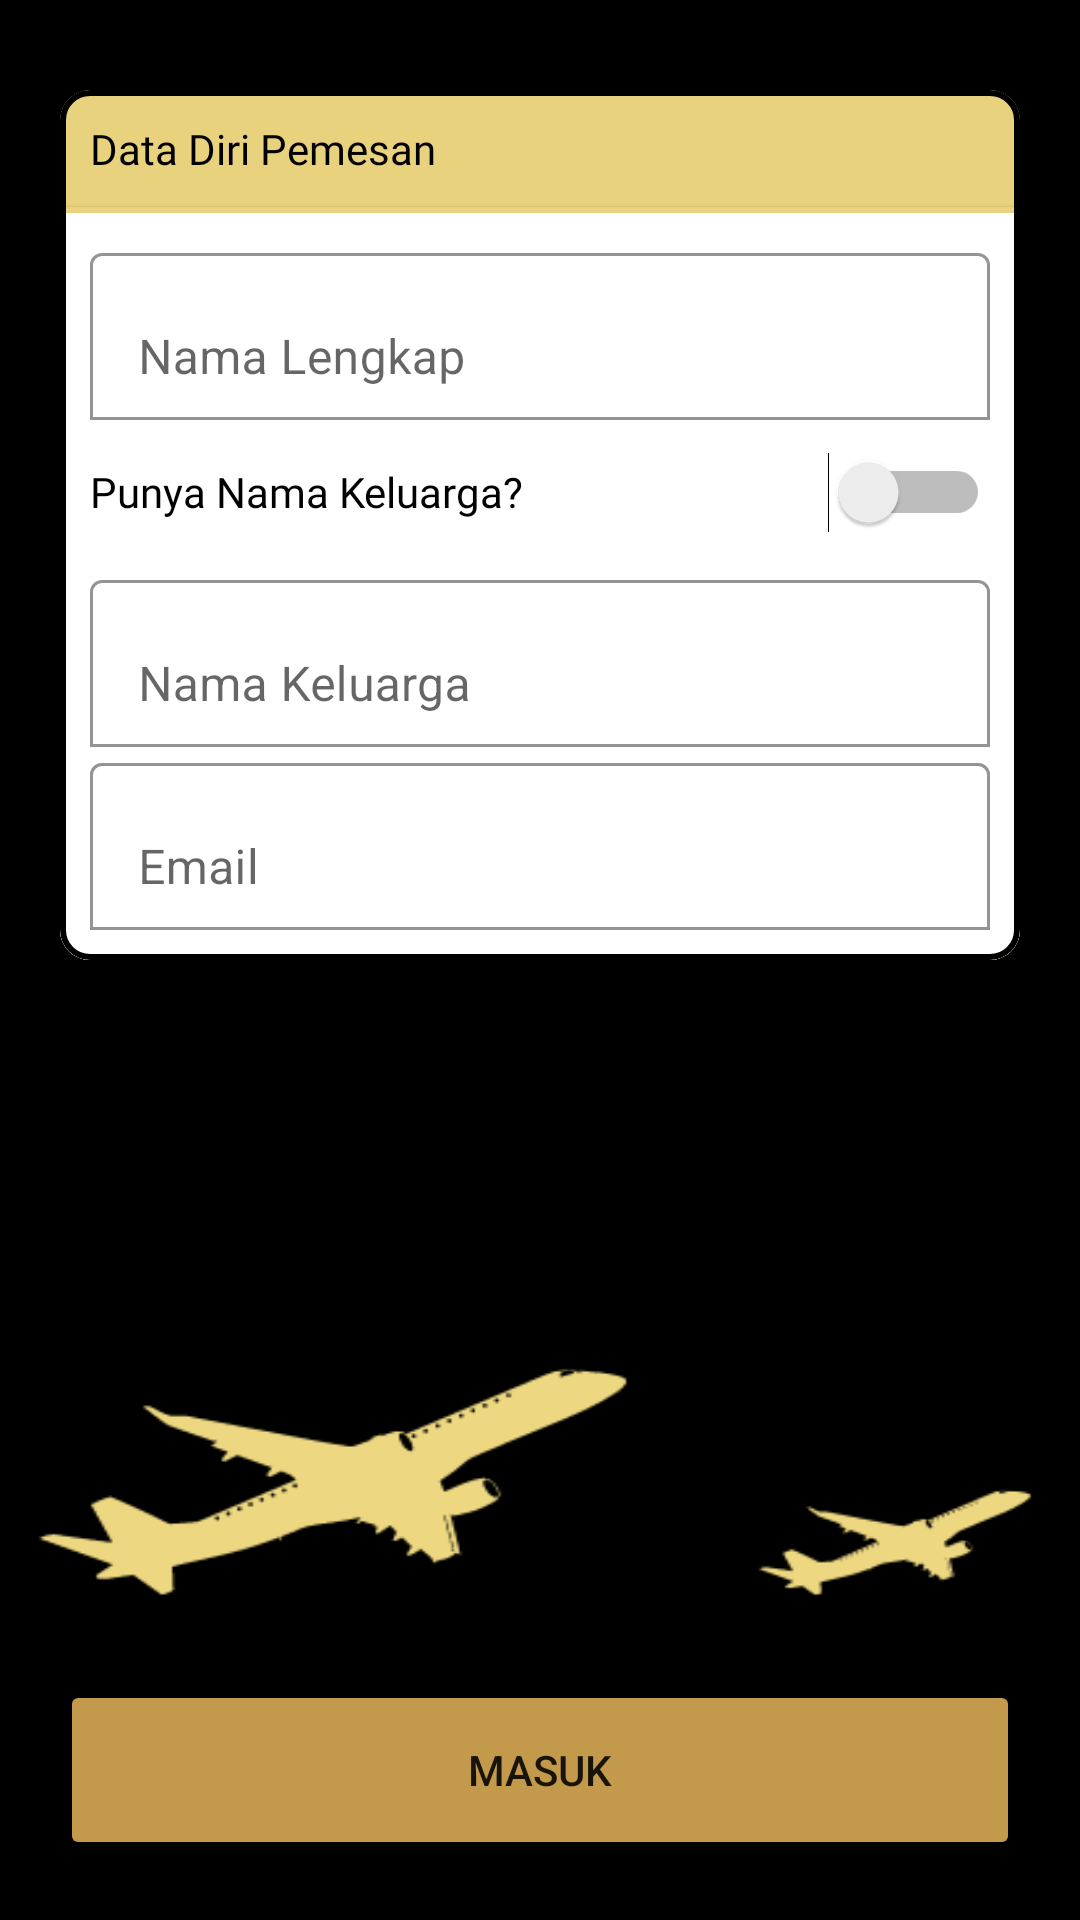

Write the Android layout XML for this screen, with the resource values it uses.
<!-- AndroidManifest.xml: application theme Theme.FLYTIX -->
<!-- res/layout/fragment_biodata_pemesan.xml -->
<?xml version="1.0" encoding="utf-8"?>
<RelativeLayout xmlns:android="http://schemas.android.com/apk/res/android"
    xmlns:tools="http://schemas.android.com/tools"
    android:layout_width="match_parent"
    android:layout_height="match_parent"
    xmlns:app="http://schemas.android.com/apk/res-auto"
    tools:context=".view.home.BiodataPemesan"
    android:background="@drawable/bg_polos"
    android:padding="20dp">

    <com.google.android.material.card.MaterialCardView
        android:id="@+id/cv_biodataPemesan"
        android:layout_width="match_parent"
        android:layout_height="wrap_content"
        android:layout_marginTop="10dp"
        app:cardBackgroundColor="@color/emas"
        app:cardCornerRadius="10dp"
        app:strokeColor="@color/black"
        app:strokeWidth="2dp">

        <RelativeLayout
            android:layout_width="match_parent"
            android:layout_height="wrap_content"

            tools:ignore="RtlHardcoded">

            <TextView
                android:id="@+id/tv_datadiripemesan"
                android:layout_width="wrap_content"
                android:layout_height="wrap_content"
                android:fontFamily="@font/gothambold"
                android:text="Data Diri Pemesan"
                android:textColor="@color/black"
                android:layout_marginTop="10dp"
                android:layout_marginLeft="10dp"
                tools:ignore="HardcodedText" />

            <com.google.android.material.card.MaterialCardView
                android:id="@+id/cv_dalamBiodataPemesan"
                android:layout_width="match_parent"
                android:layout_height="wrap_content"
                android:layout_marginTop="10dp"
                android:layout_below="@id/tv_datadiripemesan"
                app:cardBackgroundColor="@color/white"
                app:cardCornerRadius="0dp"
                app:strokeColor="@color/emas"
                app:strokeWidth="2dp">

                <RelativeLayout
                    android:layout_width="match_parent"
                    android:layout_height="wrap_content"
                    android:padding="10dp"
                    tools:ignore="RtlHardcoded">

                    <com.google.android.material.textfield.TextInputLayout
                        android:id="@+id/namaLengkap"
                        android:layout_width="match_parent"
                        android:layout_height="wrap_content"
                        android:hint="Nama Lengkap"
                        app:boxBackgroundColor="@color/white"
                        app:boxBackgroundMode="outline"
                        app:boxStrokeColor="@color/black">

                        <com.google.android.material.textfield.TextInputEditText
                            android:id="@+id/et_emaillogin"
                            android:layout_width="match_parent"
                            android:layout_height="wrap_content"
                            android:textColor="@color/black"
                            tools:ignore="TextContrastCheck,VisualLintTextFieldSize" />

                    </com.google.android.material.textfield.TextInputLayout>


                    <Switch
                        android:id="@+id/switch_namaKeluarga"
                        style="@style/textbody14reguler"
                        android:layout_width="match_parent"
                        android:layout_height="wrap_content"
                        android:layout_below="@id/namaLengkap"
                        android:layout_centerHorizontal="true"
                        android:minHeight="48dp"
                        android:text="Punya Nama Keluarga? " />

                    <com.google.android.material.textfield.TextInputLayout
                        android:id="@+id/namaKeluarga"
                        android:layout_width="match_parent"
                        android:layout_height="wrap_content"
                        android:hint="Nama Keluarga"
                        android:layout_below="@id/switch_namaKeluarga"
                        app:boxBackgroundColor="@color/white"
                        app:boxBackgroundMode="outline"
                        app:boxStrokeColor="@color/black">

                        <com.google.android.material.textfield.TextInputEditText
                            android:id="@+id/et_namaKeluarga"
                            android:layout_width="match_parent"
                            android:layout_height="wrap_content"
                            android:textColor="@color/black"
                            tools:ignore="TextContrastCheck,VisualLintTextFieldSize" />

                    </com.google.android.material.textfield.TextInputLayout>

                    <com.google.android.material.textfield.TextInputLayout
                        android:id="@+id/nmrTlp"
                        android:layout_width="match_parent"
                        android:layout_height="wrap_content"
                        android:hint="Nomor Telepon"
                        android:layout_below="@id/namaKeluarga"
                        app:boxBackgroundColor="@color/white"
                        app:boxBackgroundMode="outline"
                        app:boxStrokeColor="@color/black">

                        <com.google.android.material.textfield.TextInputEditText
                            android:id="@+id/et_nmrTlp"
                            android:layout_width="match_parent"
                            android:layout_height="wrap_content"
                            android:textColor="@color/black"
                            tools:ignore="TextContrastCheck,VisualLintTextFieldSize,DuplicateClickableBoundsCheck" />

                    </com.google.android.material.textfield.TextInputLayout>

                     <com.google.android.material.textfield.TextInputLayout
                        android:id="@+id/email"
                        android:layout_width="match_parent"
                        android:layout_height="wrap_content"
                        android:hint="Email"
                        android:layout_below="@id/namaKeluarga"
                        app:boxBackgroundColor="@color/white"
                        app:boxBackgroundMode="outline"
                        app:boxStrokeColor="@color/black">

                        <com.google.android.material.textfield.TextInputEditText
                            android:id="@+id/et_email"
                            android:layout_width="match_parent"
                            android:layout_height="wrap_content"
                            android:textColor="@color/black"
                            tools:ignore="TextContrastCheck,VisualLintTextFieldSize" />

                    </com.google.android.material.textfield.TextInputLayout>


                </RelativeLayout>
            </com.google.android.material.card.MaterialCardView>
        </RelativeLayout>
    </com.google.android.material.card.MaterialCardView>

    <Button
        android:id="@+id/btn_login"
        android:layout_width="match_parent"
        android:layout_height="60dp"
        android:layout_alignParentBottom="true"
        android:layout_marginTop="10dp"
        android:backgroundTint="@color/gold"
        android:text="MASUK" />


</RelativeLayout>
<!-- resources referenced by this layout -->
<resources>
  <color name="black">#000000</color>
  <color name="emas" tools:ignore="UnusedResources">#E9D27D</color>
  <color name="gold">#C39A4B</color>
  <color name="white">#FFFFFFFF</color>
  <!-- drawable bg_polos: png bitmap (drawable, 10879 bytes) -->
  <style name="textbody14reguler">
          <item name="android:textColor">@color/black</item>
          <item name="android:textSize">14sp</item>
          <item name="android:fontFamily">@font/poppin</item>
      </style>
  <style name="Theme.FLYTIX" parent="Theme.MaterialComponents.DayNight.DarkActionBar">
          
          <item name="colorPrimary">@color/purple_500</item>
          <item name="colorPrimaryVariant">@color/purple_700</item>
          <item name="colorOnPrimary">@color/white</item>
          
          <item name="colorSecondary">@color/teal_200</item>
          <item name="colorSecondaryVariant">@color/teal_700</item>
          <item name="colorOnSecondary">@color/black</item>
          
          <item name="android:statusBarColor">?attr/colorPrimaryVariant</item>
          
      </style>
  <color name="purple_500">#FF6200EE</color>
  <color name="purple_700">#FF3700B3</color>
  <color name="teal_200">#FF03DAC5</color>
  <color name="teal_700">#FF018786</color>
</resources>
